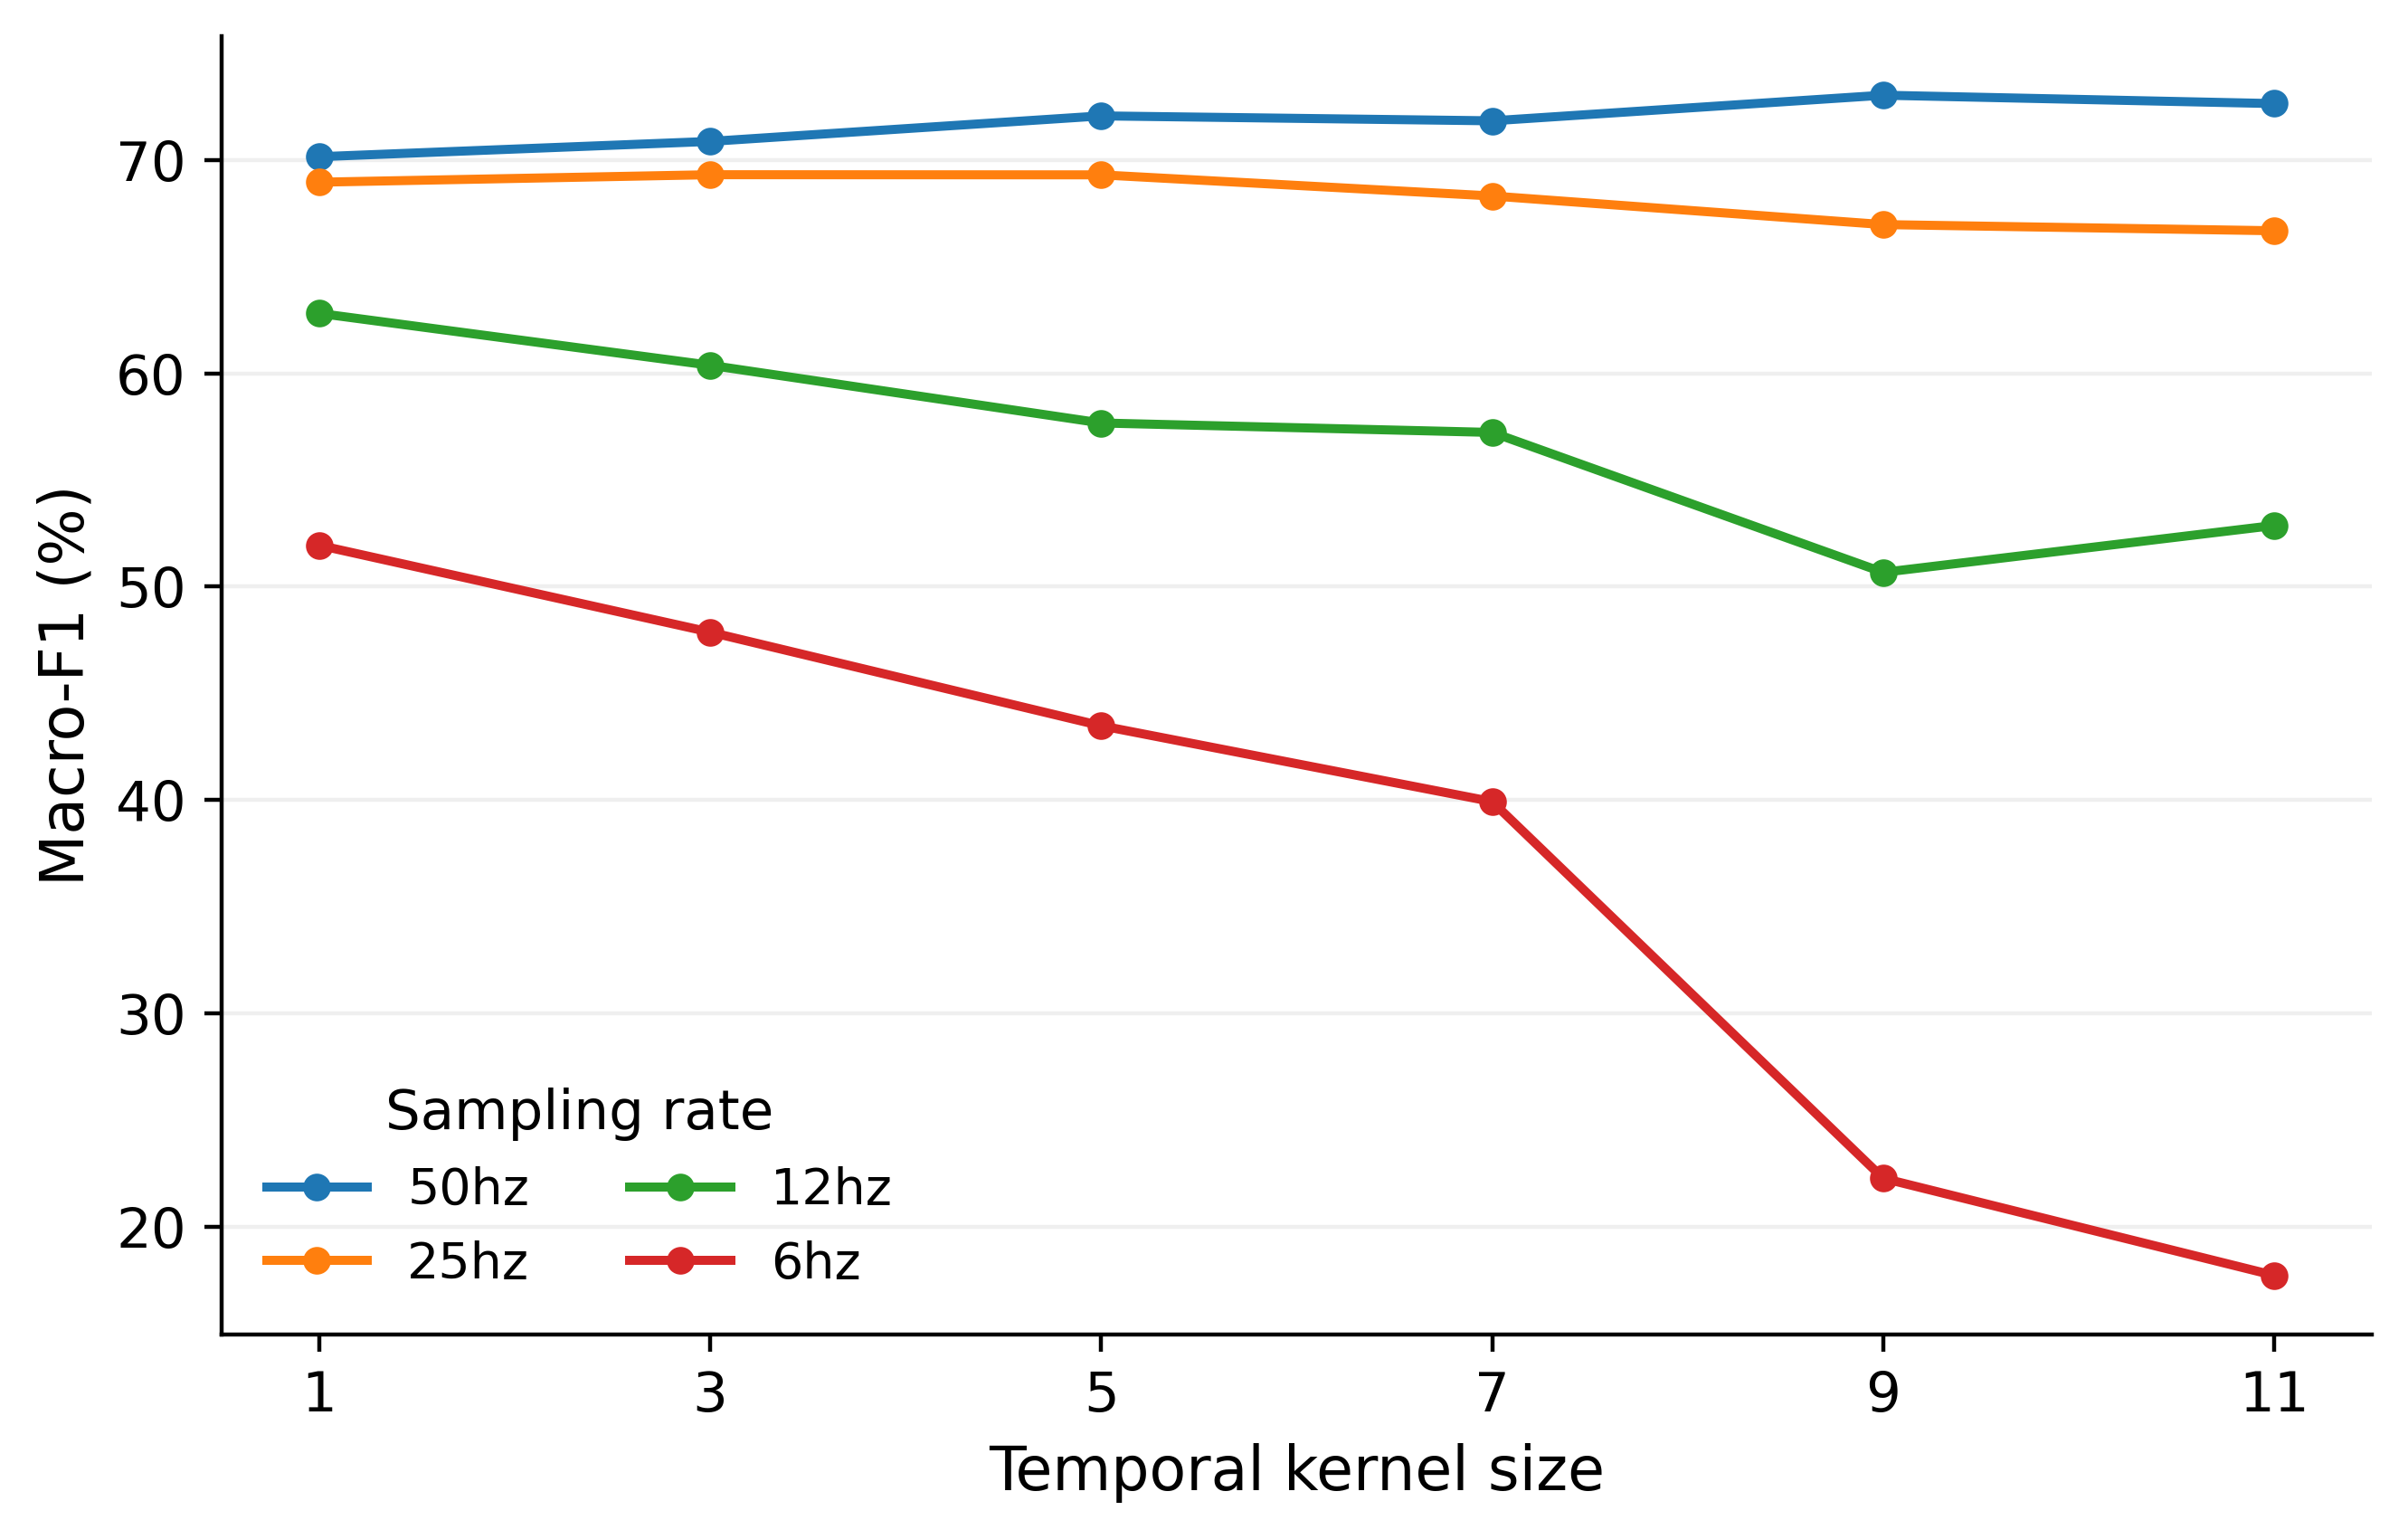

Source data for this figure (header and first rows):
index, freq_tag, ks, f1_mean, f1_std, n
0, 12hz, 1, 62.81, 11.99, 21
1, 12hz, 3, 60.38, 12.72, 21
2, 12hz, 5, 57.67, 10.77, 21
3, 12hz, 7, 57.23, 10.11, 21
4, 12hz, 9, 50.67, 10.01, 21
5, 12hz, 11, 52.87, 12.19, 21
6, 25hz, 1, 68.95, 13.08, 21
7, 25hz, 3, 69.31, 13.33, 21
8, 25hz, 5, 69.3, 12.76, 21
9, 25hz, 7, 68.31, 12.22, 21
10, 25hz, 9, 66.97, 11.21, 21
11, 25hz, 11, 66.68, 12.98, 21
12, 50hz, 1, 70.15, 13.19, 21
13, 50hz, 3, 70.87, 12.74, 21
14, 50hz, 5, 72.06, 11.96, 21
15, 50hz, 7, 71.83, 13.01, 21
16, 50hz, 9, 73.03, 11.6, 21
17, 50hz, 11, 72.64, 12.98, 21
18, 6hz, 1, 51.94, 10.6, 21
19, 6hz, 3, 47.87, 10.19, 21
20, 6hz, 5, 43.48, 9.608, 21
21, 6hz, 7, 39.92, 9.342, 21
22, 6hz, 9, 22.27, 5.844, 21
23, 6hz, 11, 17.72, 6.457, 21
